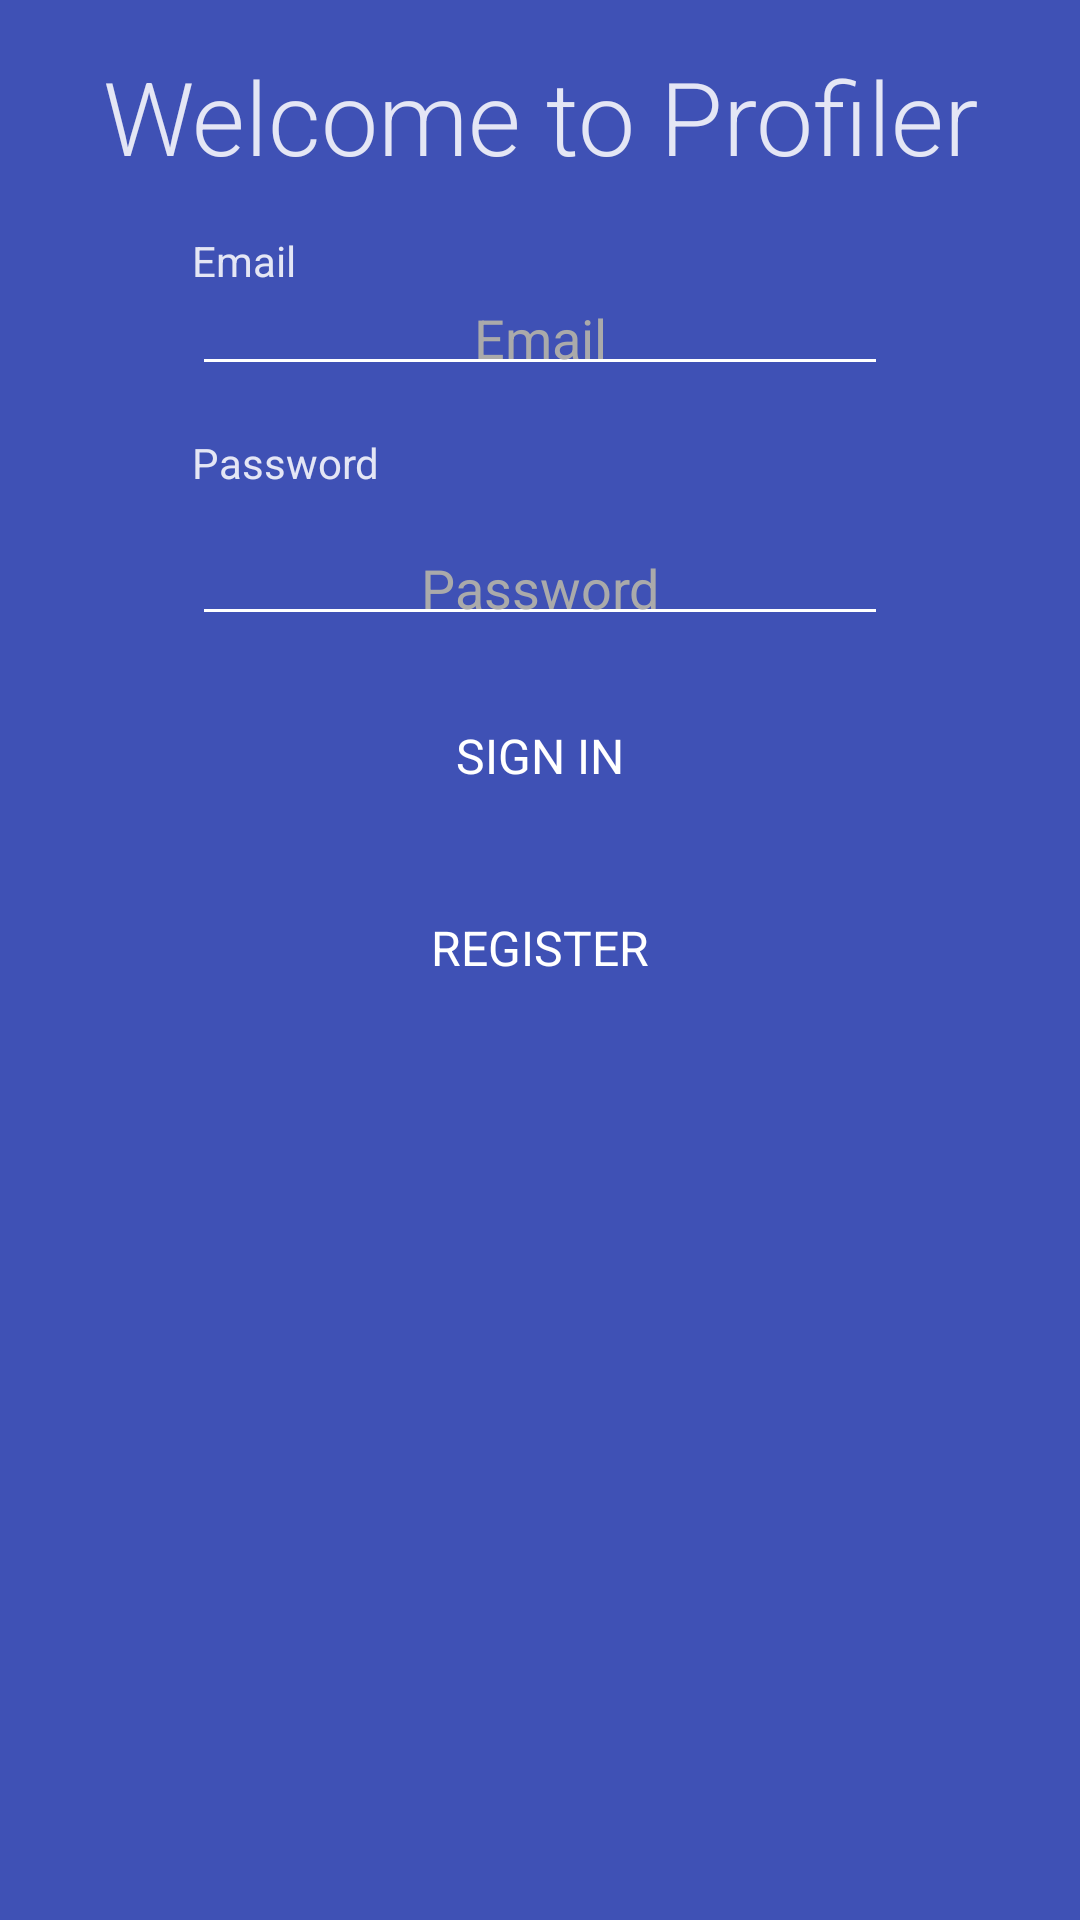

Here is an Android app screen rendered from its layout file. Give the layout XML and the strings, colors and styles it references.
<!-- AndroidManifest.xml: application theme AppTheme -->
<!-- res/layout/fragment_login.xml -->
<FrameLayout xmlns:android="http://schemas.android.com/apk/res/android"
    xmlns:tools="http://schemas.android.com/tools"
    android:id="@+id/root_login_fragment"
    android:layout_width="match_parent"
    android:layout_height="match_parent"
    android:background="@color/colorPrimary"
    tools:context="ptit.nttrung.profiletranning.login.LoginFragment">

    <RelativeLayout
        android:id="@+id/cont_login_content"
        android:layout_width="match_parent"
        android:layout_height="match_parent"
        android:gravity="center_horizontal">

        <TextView
            style="@style/Label"
            android:id="@+id/tv_login_header"
            android:layout_width="match_parent"
            android:layout_height="wrap_content"
            android:layout_marginTop="16dp"
            android:gravity="center"
            android:textSize="34sp"
            android:text="@string/header_welcome" />

        <TextView
            style="@style/Label.Sub"
            android:id="@+id/tv_login_email_sub"
            android:layout_width="match_parent"
            android:layout_height="wrap_content"
            android:layout_marginTop="16dp"
            android:layout_below="@id/tv_login_header"
            android:text="Email" />

        <EditText
            style="@style/InputField.Credential.Email"
            android:id="@+id/edt_login_email"
            android:layout_width="match_parent"
            android:layout_height="wrap_content"
            android:layout_below="@id/tv_login_email_sub"
            android:hint="Email"/>

        <TextView
            style="@style/Label.Sub"
            android:id="@+id/tv_login_pass_sub"
            android:layout_width="match_parent"
            android:layout_height="wrap_content"
            android:layout_below="@id/edt_login_email"
            android:text="Password"/>

        <EditText
            style="@style/InputField.Credential.Password"
            android:id="@+id/edt_login_password_sub"
            android:layout_width="match_parent"
            android:layout_height="wrap_content"
            android:layout_below="@id/tv_login_pass_sub"
            android:layout_marginTop="16dp"
            android:hint="Password" />

        <Button
            style="@style/Button.Flat.Primary"
            android:id="@+id/btn_login"
            android:layout_width="wrap_content"
            android:layout_height="48dp"
            android:layout_marginTop="16dp"
            android:layout_below="@+id/edt_login_password_sub"
            android:layout_centerHorizontal="true"
            android:text="Sign In" />

        <Button
            style="@style/Button.Flat.Primary"
            android:id="@+id/btn_create_acc"
            android:layout_width="wrap_content"
            android:layout_height="48dp"
            android:layout_marginTop="16dp"
            android:layout_below="@id/btn_login"
            android:layout_centerHorizontal="true"
            android:text="Register" />

    </RelativeLayout>

    <ProgressBar
        android:id="@+id/pro_login_loading"
        android:layout_width="wrap_content"
        android:layout_height="wrap_content"
        android:layout_gravity="center"
        android:visibility="invisible" />

</FrameLayout>
<!-- resources referenced by this layout -->
<resources>
  <color name="colorPrimary">#3F51B5</color>
  <string name="header_welcome">Welcome to Profiler</string>
  <style name="Button.Flat.Primary">
          <item name="android:background">@drawable/button_flat</item>
          <item name="android:textColor">@color/colorWhite</item>
          <item name="android:layout_marginTop">32dp</item>
          <item name="android:minWidth">88dp</item>
          <item name="android:textSize">16sp</item>
          <item name="android:paddingLeft">16sp</item>
          <item name="android:paddingRight">16sp</item>
      </style>
  <style name="InputField.Credential.Email">
          <item name="android:inputType">textEmailAddress</item>
      </style>
  <style name="InputField.Credential.Password">
          <item name="android:inputType">textPassword</item>
      </style>
  <style name="Label">
          <item name="android:fontFamily">sans-serif-light</item>
          <item name="android:alpha">.86</item>
          <item name="android:textColor">@color/colorWhite</item>
      </style>
  <style name="Label.Sub">
          <item name="android:textSize">14sp</item>
          <item name="fontFamily">sans-serif</item>
          <item name="android:layout_marginTop">16dp</item>
          <item name="android:layout_marginLeft">64dp</item>
          <item name="android:layout_marginRight">64dp</item>
      </style>
  <style name="AppTheme" parent="AppTheme.Base">
          
          <item name="colorPrimary">@color/colorPrimary</item>
          <item name="colorPrimaryDark">@color/colorPrimaryDark</item>
          <item name="colorAccent">@color/colorAccent</item>
          <item name="colorControlNormal">@color/colorWhite</item>
          <item name="colorControlActivated">@color/colorAccent</item>
          <item name="android:textColorPrimary">@color/colorWhite</item>
          <item name="android:textColorHint">@android:color/darker_gray</item>
          <item name="android:fontFamily">sans-serif</item>
      </style>
  <!-- drawable button_flat (drawable) -->
  <?xml version="1.0" encoding="utf-8"?>
  <selector xmlns:android="http://schemas.android.com/apk/res/android">
  
      <item android:state_pressed="true">
          <shape>
              <solid android:color="@color/colorAccent"/>
          </shape>
      </item>
  
      <item>
          <shape>
              <solid android:color="@android:color/transparent"/>
          </shape>
      </item>
  </selector>
  <color name="colorWhite">#FFFFFF</color>
  <style name="AppTheme.Base" parent="Theme.AppCompat.NoActionBar" />
  <color name="colorPrimaryDark">#303F9F</color>
  <color name="colorAccent">#FF4081</color>
</resources>
